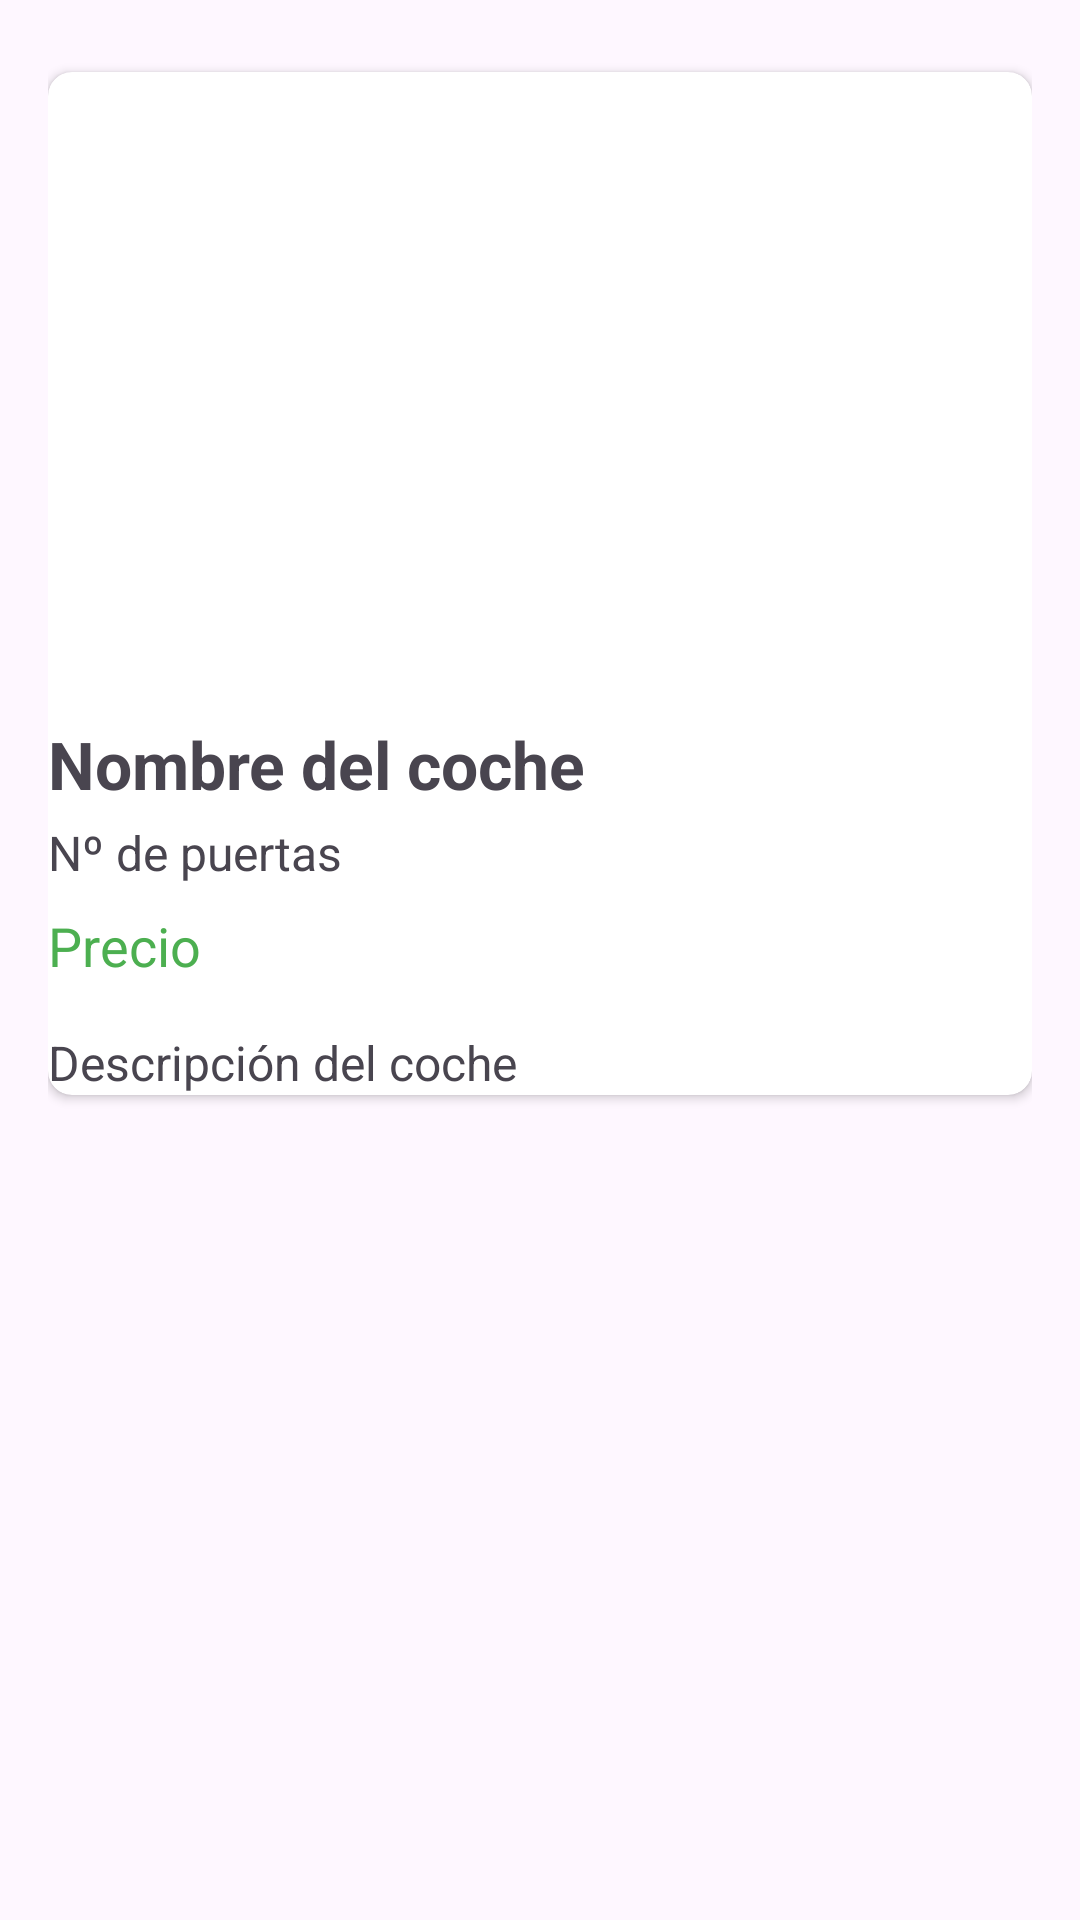

Produce the Android XML layout that renders to this screen, including the resource entries it uses.
<!-- AndroidManifest.xml: application theme Theme.LoginCartelera -->
<!-- res/layout/activity_details_coche.xml -->
<?xml version="1.0" encoding="utf-8"?>
<ScrollView xmlns:android="http://schemas.android.com/apk/res/android"
    android:layout_width="match_parent"
    android:layout_height="match_parent"
    xmlns:app="http://schemas.android.com/apk/res-auto"
    android:padding="16dp">


    <androidx.cardview.widget.CardView
        android:layout_width="match_parent"
        android:layout_height="match_parent"
        android:layout_marginTop="8dp"
        app:cardCornerRadius="8dp">

        <LinearLayout
            android:layout_width="match_parent"
            android:layout_height="wrap_content"
            android:orientation="vertical">


            <ImageView
                android:id="@+id/ivCocheDetalle"
                android:layout_width="match_parent"
                android:layout_height="200dp"
                android:scaleType="centerCrop"

                android:background="@drawable/ic_launcher_background"
                android:contentDescription="Imagen del coche" />

            <TextView
                android:id="@+id/tvNombreDetalle"
                android:layout_width="match_parent"
                android:layout_height="wrap_content"
                android:textSize="22sp"
                android:textStyle="bold"
                android:layout_marginTop="16dp"
                android:text="Nombre del coche" />

            <TextView
                android:id="@+id/tvPuertasDetalle"
                android:layout_width="match_parent"
                android:layout_height="wrap_content"
                android:textSize="16sp"
                android:text="Nº de puertas"
                android:layout_marginTop="4dp" />

            <TextView
                android:id="@+id/tvPrecioDetalle"
                android:layout_width="match_parent"
                android:layout_height="wrap_content"
                android:textSize="18sp"
                android:textColor="#4CAF50"
                android:text="Precio"
                android:layout_marginTop="8dp" />

            <TextView
                android:id="@+id/tvDescripcionDetalle"
                android:layout_width="match_parent"
                android:layout_height="wrap_content"
                android:textSize="16sp"
                android:text="Descripción del coche"
                android:layout_marginTop="16dp" />
        </LinearLayout>

    </androidx.cardview.widget.CardView>


</ScrollView>
<!-- resources referenced by this layout -->
<resources>
  <style name="Theme.LoginCartelera" parent="Base.Theme.LoginCartelera" />
  <style name="Base.Theme.LoginCartelera" parent="Theme.Material3.DayNight.NoActionBar">
          
          
      </style>
</resources>
